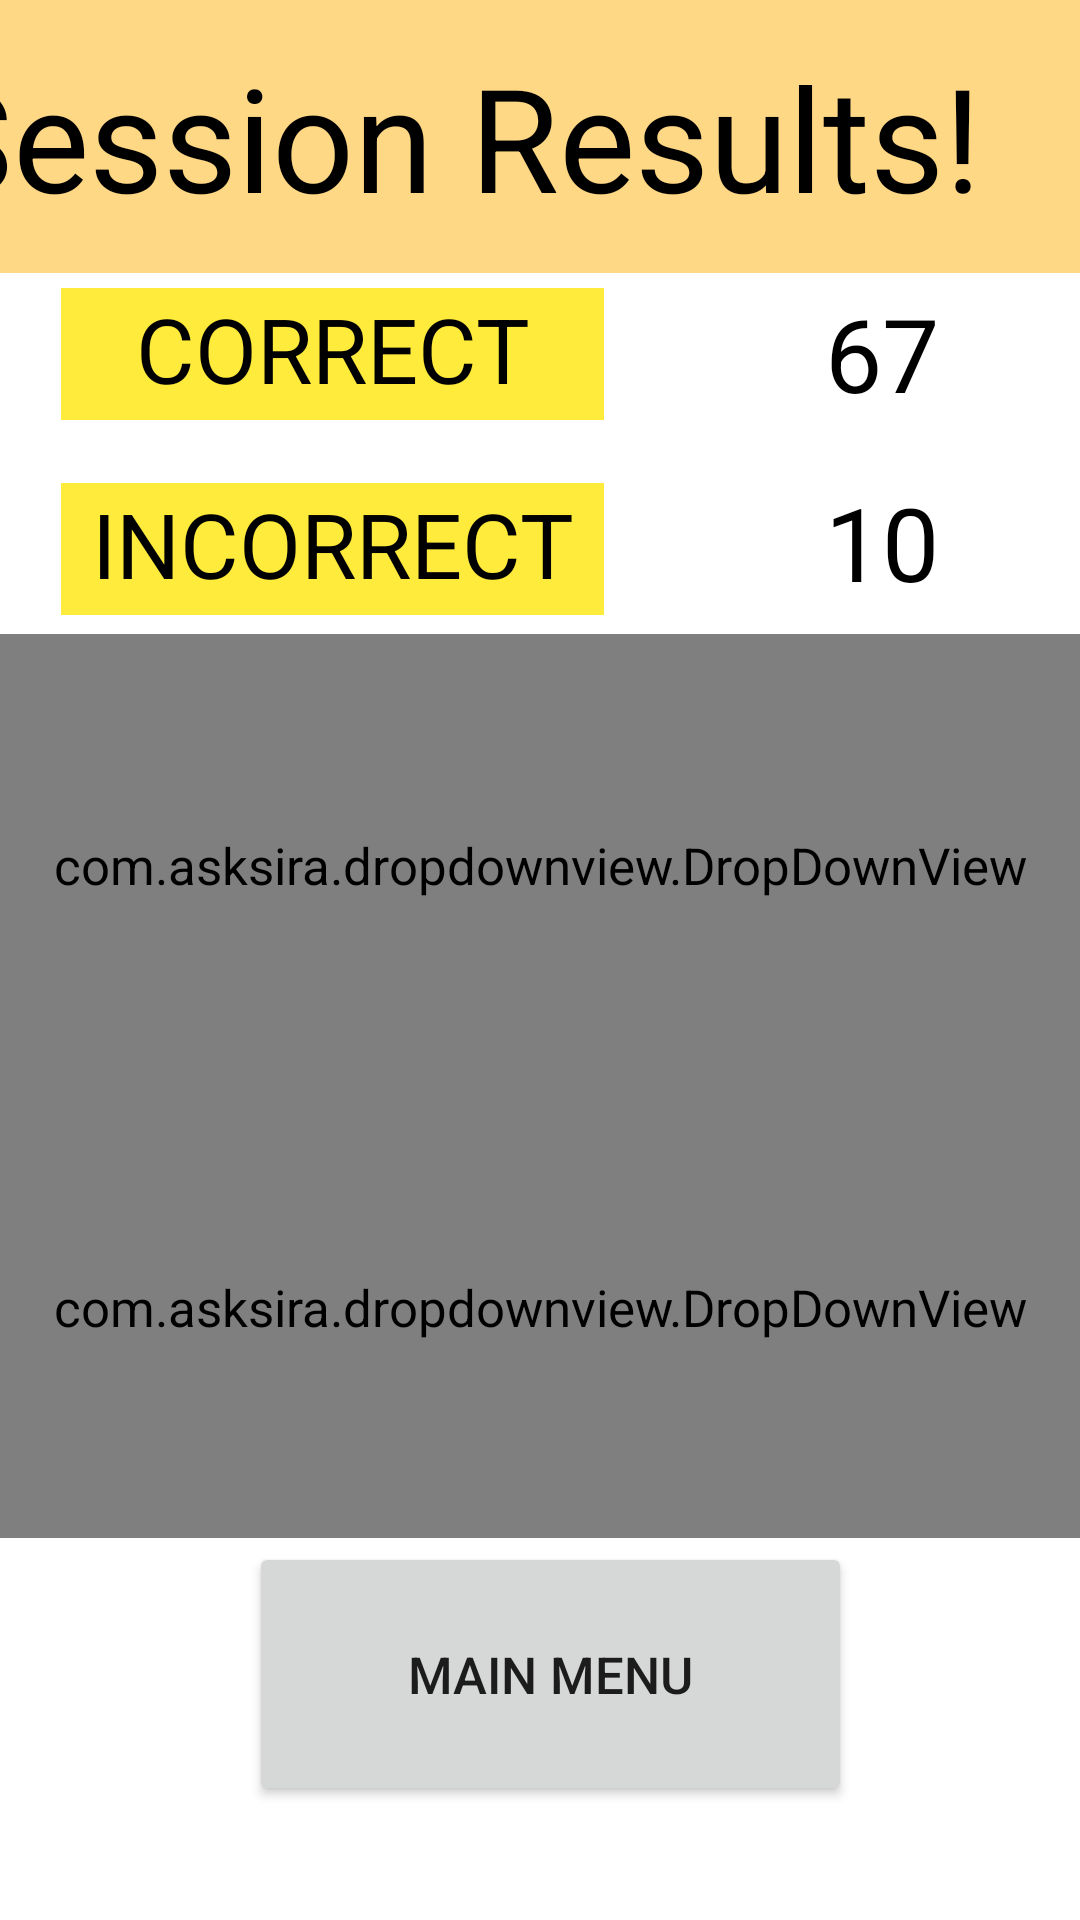

Write the Android layout XML for this screen, with the resource values it uses.
<!-- AndroidManifest.xml: application theme Theme.Client_app -->
<!-- res/layout/fragment_post_session_statistics.xml -->
<?xml version="1.0" encoding="utf-8"?>
<androidx.constraintlayout.widget.ConstraintLayout xmlns:android="http://schemas.android.com/apk/res/android"
    xmlns:app="http://schemas.android.com/apk/res-auto"
    xmlns:tools="http://schemas.android.com/tools"
    android:layout_width="match_parent"
    android:layout_height="match_parent"
    android:background="#FFFFFF">

    <TextView
        android:id="@+id/sessionStatInforrect"
        android:layout_width="181dp"
        android:layout_height="44dp"
        android:background="#FFEB3B"
        android:text="INCORRECT"
        android:textAlignment="center"
        android:textColor="#000000"
        android:textSize="30sp"
        app:layout_constraintBottom_toBottomOf="parent"
        app:layout_constraintEnd_toEndOf="parent"
        app:layout_constraintHorizontal_bias="0.113"
        app:layout_constraintStart_toStartOf="parent"
        app:layout_constraintTop_toTopOf="parent"
        app:layout_constraintVertical_bias="0.27" />

    <TextView
        android:id="@+id/sessionStatCorrect"
        android:layout_width="181dp"
        android:layout_height="44dp"
        android:background="#FFEB3B"
        android:text="CORRECT"
        android:textAlignment="center"
        android:textColor="#000000"
        android:textSize="30sp"
        app:layout_constraintBottom_toBottomOf="parent"
        app:layout_constraintEnd_toEndOf="parent"
        app:layout_constraintHorizontal_bias="0.113"
        app:layout_constraintStart_toStartOf="parent"
        app:layout_constraintTop_toTopOf="parent"
        app:layout_constraintVertical_bias="0.161" />

    <TextView
        android:id="@+id/sessionStatCorrectCounter"
        android:layout_width="61dp"
        android:layout_height="55dp"
        android:layout_marginBottom="10dp"
        android:text="67"
        android:textAlignment="center"
        android:textColor="#000000"
        android:textSize="34sp"
        app:layout_constraintBottom_toBottomOf="parent"
        app:layout_constraintEnd_toEndOf="parent"
        app:layout_constraintHorizontal_bias="0.882"
        app:layout_constraintStart_toStartOf="parent"
        app:layout_constraintTop_toTopOf="parent"
        app:layout_constraintVertical_bias="0.165" />

    <TextView
        android:id="@+id/sessionStatIncorrectCounter"
        android:layout_width="61dp"
        android:layout_height="55dp"
        android:layout_marginTop="10dp"
        android:layout_marginBottom="15dp"
        android:text="10"
        android:textAlignment="center"
        android:textColor="#000000"
        android:textSize="34sp"
        app:layout_constraintBottom_toBottomOf="parent"
        app:layout_constraintEnd_toEndOf="parent"
        app:layout_constraintHorizontal_bias="0.882"
        app:layout_constraintStart_toStartOf="parent"
        app:layout_constraintTop_toTopOf="parent"
        app:layout_constraintVertical_bias="0.264" />

    <Button
        android:id="@+id/goBackToMenu"
        android:layout_width="201dp"
        android:layout_height="88dp"
        android:text="Main Menu"
        app:layout_constraintBottom_toBottomOf="parent"
        app:layout_constraintEnd_toEndOf="parent"
        app:layout_constraintHorizontal_bias="0.522"
        app:layout_constraintStart_toStartOf="parent"
        app:layout_constraintTop_toTopOf="parent"
        app:layout_constraintVertical_bias="0.931" />

    <TextView
        android:id="@+id/textView"
        android:layout_width="418dp"
        android:layout_height="91dp"
        android:background="#ffd886"
        android:gravity="center"
        android:text="Session Results!"
        android:textAlignment="center"
        android:textColor="#000000"
        android:textColorLink="#ffd886"
        android:textSize="48sp"
        app:layout_constraintBottom_toBottomOf="parent"
        app:layout_constraintEnd_toEndOf="parent"
        app:layout_constraintHorizontal_bias="1.0"
        app:layout_constraintStart_toStartOf="parent"
        app:layout_constraintTop_toTopOf="parent"
        app:layout_constraintVertical_bias="0.0" />

    <com.asksira.dropdownview.DropDownView
        android:id="@+id/dropdownview"
        android:layout_width="360dp"
        android:layout_height="154dp"
        app:arrow_drawable="@drawable/icon_drop"
        app:arrow_width="24dp"
        app:dim_background_color="@color/light_green"

        app:divider_color="@color/light_green"
        app:dropDownItem_background_color="@color/monokai_yellow"
        app:dropDownItem_background_color_selected="@color/monokai_yellow"
        app:dropDownItem_text_size_selected="18sp"
        app:filter_bar_background_color="@color/monokai_yellow"

        app:filter_text_color="@color/black"
        app:layout_constraintBottom_toBottomOf="parent"
        app:layout_constraintEnd_toEndOf="parent"
        app:layout_constraintHorizontal_bias="0.49"
        app:layout_constraintStart_toStartOf="parent"
        app:layout_constraintTop_toTopOf="@+id/textView"
        app:layout_constraintVertical_bias="0.435"
        app:placeholder_text="Correct Words" />

    <com.asksira.dropdownview.DropDownView
        android:id="@+id/dropdownview2"
        android:layout_width="360dp"
        android:layout_height="154dp"
        app:arrow_drawable="@drawable/icon_drop"
        app:arrow_width="24dp"
        app:dim_background_color="@color/monokai_yellow"

        app:divider_color="@color/light_green"
        app:dropDownItem_background_color="@color/monokai_yellow"
        app:dropDownItem_background_color_selected="@color/monokai_yellow"
        app:dropDownItem_text_size_selected="18sp"
        app:filter_bar_background_color="@color/monokai_yellow"

        app:filter_text_color="@color/black"
        app:layout_constraintBottom_toBottomOf="parent"
        app:layout_constraintEnd_toEndOf="parent"
        app:layout_constraintHorizontal_bias="0.49"
        app:layout_constraintStart_toStartOf="parent"
        app:layout_constraintTop_toTopOf="@+id/textView"
        app:layout_constraintVertical_bias="0.738"
        app:placeholder_text="Incorrect Words" />
</androidx.constraintlayout.widget.ConstraintLayout>
<!-- resources referenced by this layout -->
<resources>
  <color name="black">#FF000000</color>
  <color name="light_green">#FFC7F5D3</color>
  <color name="monokai_yellow">#ffd866</color>
  <style name="Theme.Client_app" parent="Theme.MaterialComponents.DayNight.DarkActionBar">
          
          <item name="colorPrimary">@color/monokai_yellow</item>
          <item name="colorPrimaryVariant">@color/monokai_yellow</item>
          <item name="colorOnPrimary">@color/monokai_black</item>
          
          <item name="colorSecondary">@color/monokai_magenta</item>
          <item name="colorSecondaryVariant">@color/monokai_magenta</item>
          <item name="colorOnSecondary">@color/monokai_black</item>
          
          <item name="android:statusBarColor">@color/monokai_black</item>
          
          <item name="android:textSize">17sp</item>
          
          <item name="colorSurface">@color/monokai_white</item>
          <item name="colorOnSurface">@color/monokai_black</item>
          <item name="colorError">@color/monokai_red</item>
          <item name="colorOnError">@color/monokai_black</item>
          <item name="colorOnBackground">@color/monokai_background</item>
          <item name="gray_foreground">@color/monokai_black</item>
          <item name="gray_background">@color/monokai_gray</item>
          <item name="special_highlight">?attr/colorSecondary</item>
          <item name="primary_text">?attr/colorOnBackground</item>
      </style>
  <color name="monokai_black">#403e41</color>
  <color name="monokai_magenta">#ab9df2</color>
  <color name="monokai_white">#fcfcfa</color>
  <color name="monokai_red">#ff6188</color>
  <color name="monokai_background">#2d2a2e</color>
  <color name="monokai_gray">#727072</color>
</resources>
